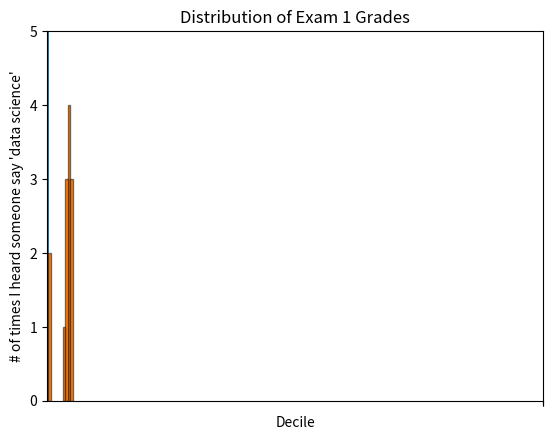

Here is the Python script that generated this plot: (Note: this script raises an exception after producing the figure.)
# Importing the library
from matplotlib import pyplot as plt

# ==================
#   Line charts
# ==================

years = [1950, 1960, 1970, 1980, 1990, 2000, 2010]
gdp = [300.2, 543.3, 1075.9, 2862.5, 5979.6, 10289.7, 14958.3]

# Create a line chart, years on x-axis, gdp on y-axis
plt.plot(years, gdp, color='green', marker='o', linestyle='solid')

# add the title
plt.title('Nominal GDP')

# add a label to the y-axis
plt.ylabel('Billions of $')
plt.show()

# ================
#   Bar charts
# ================
movies = ['Annie Hall', 'Ben-Hur', 'Casablanca', 'Gandhi', 'West Side Story']
num_oscars = [5, 11, 3, 8, 10]

# plot bars with left x-coordinates [0, 1, 2, 3, 4], heigths [num_oscars]
plt.bar(range(len(movies)), num_oscars)
plt.title('My favorite movies')     # add a title
plt.ylabel('# of academy awards')   # label the y-axis

# label x-axis with movie names at bars centers
plt.xticks(range(len(movies)), movies)
plt.show()

# ==================
#   Histogram chart
# ==================
from collections import Counter
grades = [83, 95, 91, 87, 70, 0, 85, 82, 100, 67, 73, 77, 0]

# Bucket grades by decile, but put 100 in with the 90s
histogram = Counter(min(grade // 10 * 10, 90) for grade in grades)
plt.bar(
    [x + 5 for x in histogram.keys()],  # Shift bars right by 5
    histogram.values(),                 # Give each bar its correct height
    10,                                 # Give each bar a width of 10
    edgecolor=(0, 0, 0, .5)             # black edges for each bar
)
# x-axis -5 to 105, y-axis 0 to 5
plt.axis([-5, 105, 0, 5])
plt.xticks([10 * i for i in range(11)]) # labels in x at 0, 10, ..., 100
plt.xlabel('Decile')
plt.ylabel('Num of student')
plt.title('Distribution of Exam 1 Grades')
plt.show()

# Another bar example
mentions = [500, 505]
years = [2017, 2018]

plt.bar(years, mentions, 0.8)
plt.xticks(years)
plt.ylabel("# of times I heard someone say 'data science'")

# if you don't do this, matplotlib will label the x-axis 0, 1
# and then add a +2.013e3 off in the counter (bad matplotlib!)
plt.ticklabel_format(useOffset=False)

# misleading y-axis only shows the part above 500
plt.axis([2016.5, 2018.5, 499, 506])
plt.title("Look at the 'Huge' Increase!")
plt.show()


# Diferent sizes
mentions = [500, 505]
years = [2017, 2018]

plt.bar(years, mentions, 0.8)
plt.xticks(years)
plt.ylabel("# of times I heard someone say 'data science'")

# if you don't do this, matplotlib will label the x-axis 0, 1
# and then add a +2.013e3 off in the counter (bad matplotlib!)
plt.ticklabel_format(useOffset=False)

plt.axis([2016.5, 2018.5, 0, 550])
plt.title('Not so Huge Anymore')
plt.show()

# Line chart
variance = [1, 2, 4, 8, 16, 32, 64, 128, 256]
bias_square = [256, 128, 64, 32, 16, 8, 4, 2, 1]
total_error = [x + y for x, y in zip(variance, bias_square)]
xs = [i for i, _ in enumerate(variance)]

# We can make multiple calls to plt.plot
# to show multiple series on the same chart
plt.plot(xs, variance, 'g-', label='variance')          # green solid line
plt.plot(xs, bias_square, 'r-.', label='bias^2')        # red dotted line
plt.plot(xs, total_error, 'b:', label='total error')    # blue dotted line

# Because we've assigned labels to each series,
# we can get a legend for free (loc=9, meas 'top center')
plt.legend(loc=9)
plt.xlabel('model complexity')
plt.xticks([])
plt.title('The Bias-Variance Tradeoff')
plt.show()

# ==================
#   Scatterplots
# ==================
friends = [ 70, 65, 72, 63, 71, 64, 60, 64, 67]
minutes = [175, 170, 205, 120, 220, 130, 105, 145, 190]
labels = ['a', 'b', 'c', 'd', 'e', 'f', 'g', 'h', 'i']

plt.scatter(friends, minutes)
for label, friend_count, minute_count in zip(labels, friends, minutes):
    plt.annotate(
        label,
        xy=(friend_count, minute_count),    # Put the label to its point
        xytext=(5, -5),                 # but slighty offset
        textcoords='offset points')
plt.title('Daily Minutes vs Number of friends')
plt.xlabel('# of friends')
plt.ylabel('daily minutes spent on the site')
plt.show()

# The axes
test_1_grades = [ 99, 90, 85, 97, 80]
test_2_grades = [100, 85, 60, 90, 70]
plt.scatter(test_1_grades, test_2_grades)
plt.title("Axes Aren't Comparable")
plt.xlabel("test 1 grade")
plt.ylabel("test 2 grade")
plt.show()

test_1_grades = [ 99, 90, 85, 97, 80]
test_2_grades = [100, 85, 60, 90, 70]
plt.scatter(test_1_grades, test_2_grades)
plt.axis('equal')
plt.title("Axes Are Comparable Now")
plt.xlabel("test 1 grade")
plt.ylabel("test 2 grade")
plt.show()
